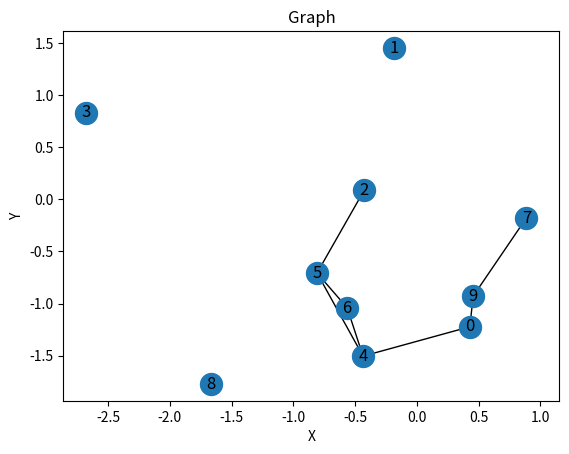

Recreate this plot in Python.
# -----------------------------------------------------------------------------
# FILE NAME:         proj3.py
# USAGE:             python3 proj3.py
# NOTES:             Requires matplotlib and numpy installation
#                    Requires networkx installation
#                    Requires Python3
#
# MODIFICATION HISTORY:
# Author             Date           Modification(s)
# ----------------   -----------    ---------------
# Andy Alarcon       04-23-2021     1.0 ... Setup dev environment, imported NumPy
# Andy Alarcon       04-25-2021     1.1 ... imported matpotlib and networkx, created graph display
# -----------------------------------------------------------------------------

import matplotlib.pyplot as plt
import networkx as nx
import numpy as np
import math
import random

class GraphNode:
    def __init__(self, index, position, neighbors):
        self.index = index
        self.position = position
        self.neighbors = neighbors

    def FindyourNeighbors(self, nodes, r):
      for j, item in enumerate(nodes, start=0):
            # Calculate distance between self and j
            neighborDistance = np.sqrt(np.square(nodes[j][0] - self.position[0]) + np.square(nodes[j][1] - self.position[1]))
            # If within range they are neighbors
            if(neighborDistance <= r and neighborDistance != 0):
                self.neighbors.append(j)
               # print("Node ", self.index, "->", j)
                



def main():
    r = 1  # Set Communication Range
    num_nodes = 10  # Randomly generated nodes
    delta_t_update = 0.008
    n = 2  # Number of dimensions aaaddddddd dsssdd ffff ffff
    nodes = np.random.randn(num_nodes, n)
    nodesObjects = []

    # Add measurment for each node yi = theta_t + v_i
    nodes_va = (50 * np.ones((num_nodes, 1))) + \
        (1 * np.random.randn(num_nodes, 1))
    nodes_va0 = nodes_va  # Save inital measurments

    for i, item in enumerate(nodes, start=0):
        nodesObjects.append(GraphNode(i, np.array([nodes[i][0], nodes[i][1]]), []))
        nodesObjects[i].FindyourNeighbors(nodes, r)

    

    # Find the neighbors of the nodes
    Neigbors = FindNeighbors(nodes, r, n, delta_t_update)

    DisplayGraph(nodes, Neigbors)
    

    print("Data for target, robot and errhhor written")

# ----------------------------------------------------------------------------
# FUNCTION NAME:     DisplayGraph()
# PURPOSE:           Displays a graph give the nodes and neighbors
# -----------------------------------------------------------------------------
def DisplayGraph(nodes, Neigbors):

    # Create graph object
    G = nx.Graph()

    # Display x and y coord
    for i, item in enumerate(nodes, start=0):
        print("Node ", i, " X :", nodes[i][0], " Y :", nodes[i][1])

    # Add nodes
    for i, item in enumerate(nodes, start=0):
        G.add_node(str(i), pos=(nodes[i][0], nodes[i][1]))

    # Add edges
    for i, item in enumerate(Neigbors, start=0):
        G.add_edge(str(Neigbors[i][0]), str(Neigbors[i][1]))

    # Get subplots
    fig, ax = plt.subplots()

    # Draw graph object
    nx.draw(G, nx.get_node_attributes(G, 'pos'),
            with_labels=True, node_size=250)

    # Add x and y axis ticks and labels
    limits = plt.axis('on')
    ax.tick_params(left=True, bottom=True, labelleft=True, labelbottom=True)
    plt.xlabel('X')
    plt.ylabel('Y')
    plt.title("Graph")
    plt.show()


# ----------------------------------------------------------------------------
# FUNCTION NAME:     FindNeighbors()
# PURPOSE:           Computes the neighbors given a nodes array
# -----------------------------------------------------------------------------
def FindNeighbors(nodes, r, n, delta_t):

    #Tempt array for neigbors
    Neigbor_array = []

    # Loop through each node and compare it to all other nodes
    for i, item in enumerate(nodes, start=0):
        for j, item in enumerate(nodes, start=0):

            # Calculate distance between node i and j
            neighborDistance = np.sqrt(
                np.square(nodes[j][0] - nodes[i][0]) + np.square(nodes[j][1] - nodes[i][1]))
            # If within range they are neighbors
            if(neighborDistance <= r and neighborDistance != 0):
                Neigbor_array.append(np.array([i, j]))
                print("Node ", i, "->", j)
                # print("Distance :" , np.sqrt(np.square(nodes[j][0] - nodes[i][0]) + np.square(nodes[j][1] - nodes[i][1])))

    return Neigbor_array


if __name__ == "__main__":
    main()
